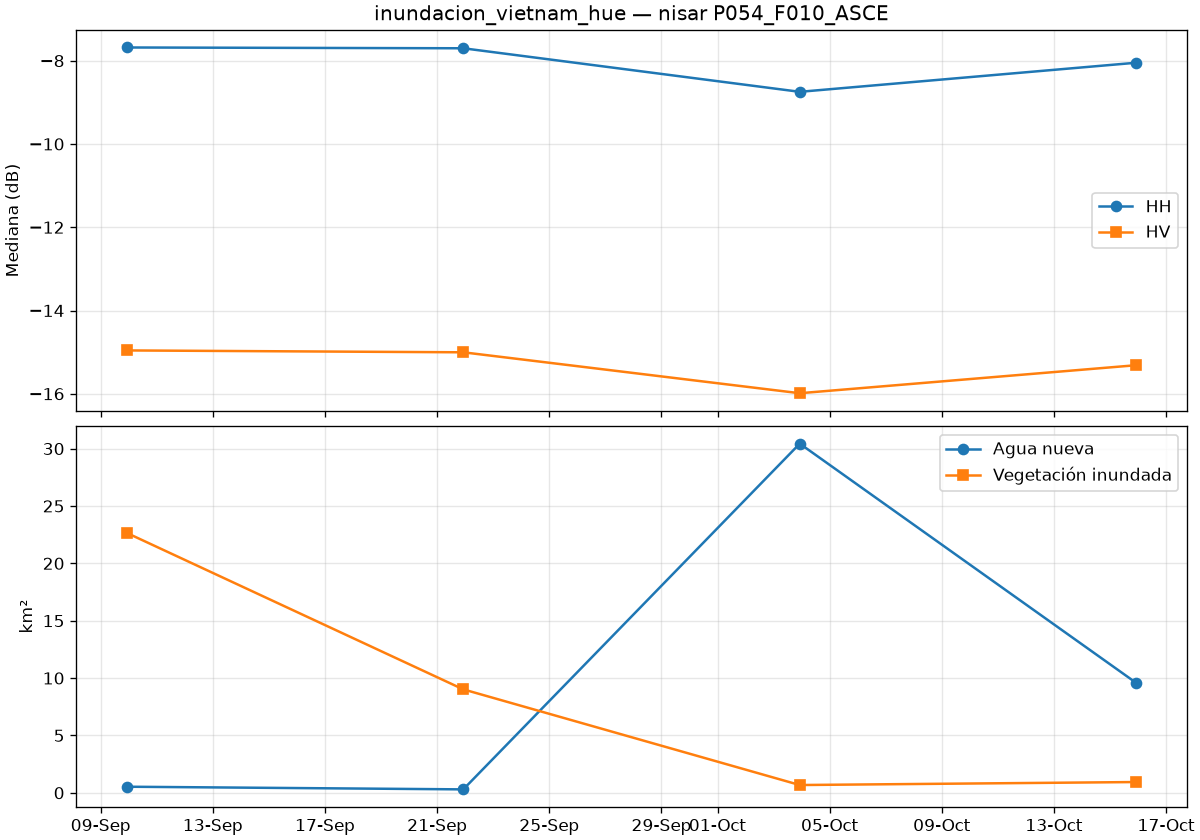

The table this chart was drawn from, first rows:
date, is_baseline, co_median_db, cross_median_db, valid_pct, new_water_km2, flooded_veg_km2, permanent_water_km2, flood_total_km2
2026-09-09T22:21:01Z, True, -7.682, -14.96, 100.0, 0.529, 22.65, 5.224, 23.18
2026-09-21T22:21:01Z, True, -7.701, -15, 100.0, 0.297, 9.014, 1.656, 9.311
2026-10-03T22:21:01Z, True, -8.747, -15.99, 100.0, 30.43, 0.676, 6.45, 31.11
2026-10-15T22:21:02Z, False, -8.048, -15.31, 100.0, 9.577, 0.937, 3.111, 10.51
